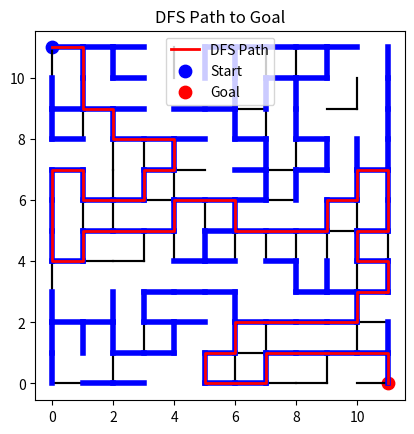

Write Python code to recreate this figure.
# line_maze_min_turn.py
# First run only: DFS exploration until goal is found

# Carefull, this solution was generated using a large language model (AI). No further modifications were made.
# It is provided as-is and may not be optimal or fully functional.

import numpy as np
import matplotlib.pyplot as plt

def line_maze_min_turn():
    # Parameters
    rows = 12
    cols = 12

    # Directions: [dy, dx] for [N, E, S, W]
    dirs = np.array([[-1, 0], [0, 1], [1, 0], [0, -1]], dtype=np.int8)

    # Maze Generation
    np.random.seed()
    maze = np.zeros((rows, cols, 4), dtype=bool)
    for r in range(rows):
        for c in range(cols):
            for d in range(4):
                if np.random.rand() < 0.4:
                    dr, dc = dirs[d]
                    r2, c2 = int(r) + int(dr), int(c) + int(dc)
                    if 0 <= r2 < rows and 0 <= c2 < cols:
                        maze[r, c, d] = True
                        maze[r2, c2, (d + 2) % 4] = True

    # First Run - DFS to find goal
    explored = np.zeros((rows, cols), dtype=bool)
    goal = (0, cols - 1)
    start_pos = (rows - 1, 0)
    parent = np.zeros((rows, cols, 2), dtype=np.uint8)
    stack = np.zeros((rows * cols, 2), dtype=np.uint8)
    stack_ptr = 0
    stack[stack_ptr] = start_pos

    found = False
    while stack_ptr >= 0:
        y, x = stack[stack_ptr]
        stack_ptr -= 1

        if explored[y, x]:
            continue
        explored[y, x] = True

        if (y, x) == goal:
            found = True
            break

        for d in range(4):
            dy, dx = dirs[d]
            ny, nx = int(y) + int(dy), int(x) + int(dx)
            if 0 <= ny < rows and 0 <= nx < cols:
                if maze[y, x, d] and not explored[ny, nx]:
                    stack_ptr += 1
                    stack[stack_ptr] = (ny, nx)
                    parent[ny, nx] = (y, x)

    if not found:
        print("No path to goal found!")
        return

    # Reconstruct DFS path
    path = np.zeros((rows * cols, 2), dtype=np.uint8)
    path_len = 0
    current = goal
    while current[0] or current[1]:
        path[path_len] = current
        path_len += 1
        current = tuple(parent[current])
    path = np.flip(path[:path_len], axis=0)

    # Visualization
    plt.figure()
    plt.title('DFS Path to Goal')
    plot_maze(maze, rows, cols)

    # Draw blue path: actual robot exploration path (line from parent to child)
    for i in range(rows):
        for j in range(cols):
            if explored[i, j] and np.any(parent[i, j] != 0):
                py, px = parent[i, j]
                plt.plot([px, j], [py, i], color='blue', linewidth=4)

    # Show DFS path in green on top
    plt.plot(path[:, 1], path[:, 0], color='red', linewidth=2, label='DFS Path')
    plt.scatter(start_pos[1], start_pos[0], s=80, c='b', label='Start')
    plt.scatter(goal[1], goal[0], s=80, c='r', label='Goal')
    plt.gca().set_aspect('equal')
    plt.legend()
    plt.show()

def plot_maze(maze, rows, cols):
    dirs = np.array([[-1, 0], [0, 1], [1, 0], [0, -1]], dtype=np.int8)
    for r in range(rows):
        for c in range(cols):
            for d in range(4):
                if maze[r, c, d]:
                    dr, dc = dirs[d]
                    r2, c2 = r + dr, c + dc
                    if 0 <= r2 < rows and 0 <= c2 < cols:
                        plt.plot([c, c2], [r, r2], 'k')

if __name__ == '__main__':
    line_maze_min_turn()
